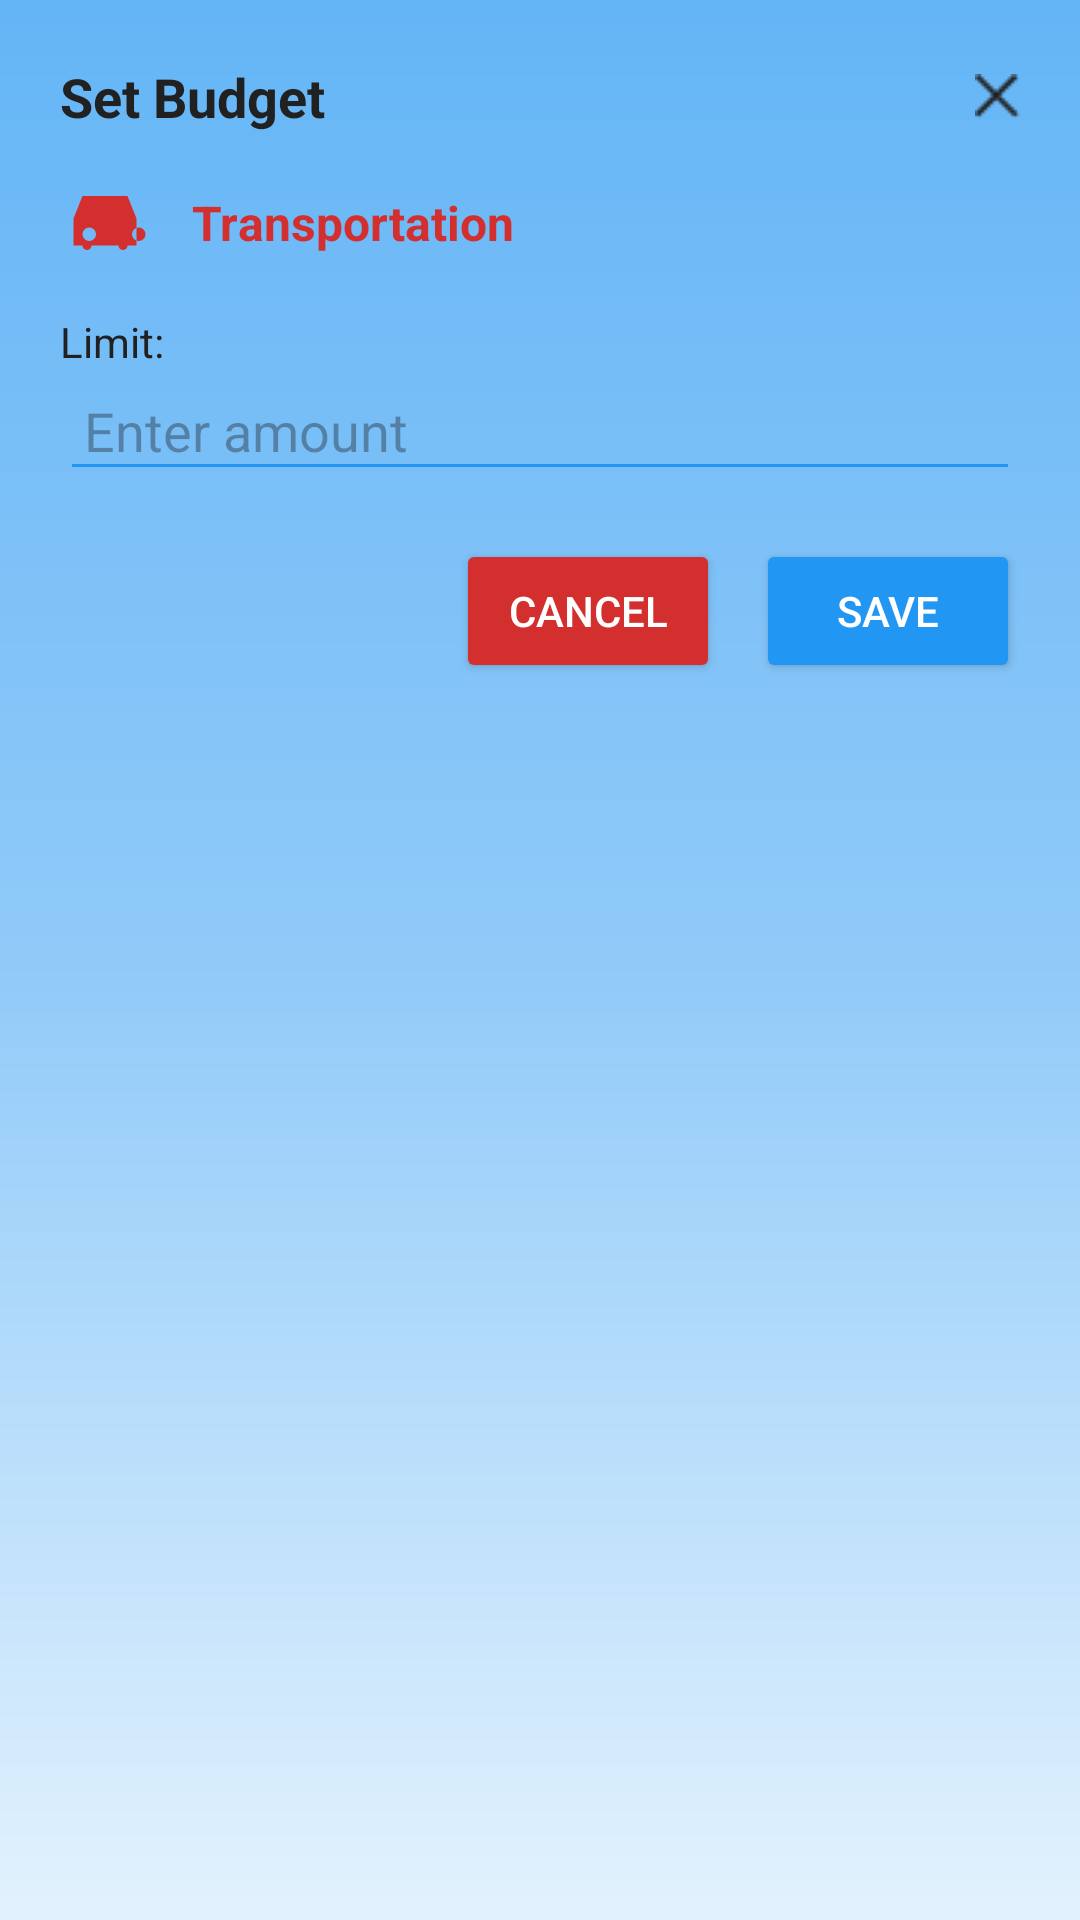

Layout XML and referenced resources for this Android screen:
<!-- AndroidManifest.xml: application theme Theme.BudgetTracker -->
<!-- res/layout/set_budget_dialog.xml -->
<?xml version="1.0" encoding="utf-8"?>
<LinearLayout xmlns:android="http://schemas.android.com/apk/res/android"
    xmlns:app="http://schemas.android.com/apk/res-auto"
    android:orientation="vertical"
    android:padding="20dp"
    android:background="@drawable/gradient_background"
    android:layout_width="match_parent"
    android:layout_height="wrap_content">

    <LinearLayout
        android:layout_width="match_parent"
        android:layout_height="wrap_content"
        android:gravity="center_vertical">

        <TextView
            android:id="@+id/tvDialogTitle"
            android:layout_width="0dp"
            android:layout_weight="1"
            android:layout_height="wrap_content"
            android:text="Set Budget"
            android:textStyle="bold"
            android:textSize="18sp"
            android:textColor="@color/textPrimary"/>

        <ImageButton
            android:id="@+id/btnCloseDialog"
            android:layout_width="wrap_content"
            android:layout_height="wrap_content"
            android:background="@android:color/transparent"
            android:src="@drawable/ic_close"
            app:tint="@color/textPrimary"/>
    </LinearLayout>

    <LinearLayout
        android:layout_width="match_parent"
        android:layout_height="wrap_content"
        android:gravity="center_vertical"
        android:layout_marginTop="12dp">

        <ImageView
            android:id="@+id/imgCategoryIcon"
            android:layout_width="36dp"
            android:layout_height="36dp"
            android:src="@drawable/ic_transport"
            app:tint="@color/expenseValue"/>

        <TextView
            android:id="@+id/tvCategoryName"
            android:layout_width="wrap_content"
            android:layout_height="wrap_content"
            android:text="Transportation"
            android:textStyle="bold"
            android:textColor="@color/expenseValue"
            android:textSize="16sp"
            android:layout_marginStart="8dp"/>
    </LinearLayout>

    <TextView
        android:layout_width="wrap_content"
        android:layout_height="wrap_content"
        android:text="Limit:"
        android:textColor="@color/textPrimary"
        android:layout_marginTop="12dp"/>

    <EditText
        android:id="@+id/editBudgetLimit"
        android:layout_width="match_parent"
        android:layout_height="wrap_content"
        android:hint="Enter amount"
        android:inputType="numberDecimal"
        android:backgroundTint="@color/primaryBlue"
        android:padding="8dp"/>

    <LinearLayout
        android:layout_width="match_parent"
        android:layout_height="wrap_content"
        android:orientation="horizontal"
        android:gravity="end"
        android:layout_marginTop="16dp">

        <Button
            android:id="@+id/btnCancel"
            android:layout_width="wrap_content"
            android:layout_height="wrap_content"
            android:text="CANCEL"
            android:backgroundTint="@color/expenseValue"
            android:textColor="@android:color/white"/>

        <Button
            android:id="@+id/btnSave"
            android:layout_width="wrap_content"
            android:layout_height="wrap_content"
            android:layout_marginStart="12dp"
            android:text="SAVE"
            android:backgroundTint="@color/primaryBlue"
            android:textColor="@android:color/white"/>
    </LinearLayout>
</LinearLayout>
<!-- resources referenced by this layout -->
<resources>
  <color name="expenseValue">#D32F2F</color>
  <color name="primaryBlue">#2196F3</color>
  <color name="textPrimary">#212121</color>
  <!-- drawable gradient_background (drawable) -->
  <?xml version="1.0" encoding="utf-8"?>
  <shape xmlns:android="http://schemas.android.com/apk/res/android" android:shape="rectangle">
      <gradient
          android:type="linear"
          android:angle="270"
          android:startColor="#64B5F6"
          android:centerColor="#90CAF9"
          android:endColor="#E3F2FD" />
  </shape>
  <!-- drawable ic_close: png bitmap (drawable, 290 bytes) -->
  <!-- drawable ic_transport (drawable) -->
  <?xml version="1.0" encoding="utf-8"?>
  <vector xmlns:android="http://schemas.android.com/apk/res/android"
      android:width="24dp" android:height="24dp" android:viewportWidth="24"
      android:viewportHeight="24">
      <path android:fillColor="#000000" android:pathData="M3,11v6h2a1,1 0 0,0 2,0h6a1,1 0 0,0 2,0h2v-6l-2,-5h-10l-2,5zM6.5,16a1.5,1.5 0 1,1 0,-3 1.5,1.5 0 0,1 0,3zM17.5,16a1.5,1.5 0 1,1 0,-3 1.5,1.5 0 0,1 0,3z"/>
  </vector>
  <style name="Theme.BudgetTracker" parent="Theme.Material3.DayNight.NoActionBar">
          <item name="colorPrimary">@color/primaryBlue</item>
          <item name="colorPrimaryVariant">@color/primaryDark</item>
          <item name="colorSecondary">@color/tealAccent</item>
          <item name="android:statusBarColor">?attr/colorPrimary</item>
          <item name="android:navigationBarColor">@color/backgroundLight</item>
          <item name="android:windowBackground">@color/backgroundLight</item>
          <item name="android:textColorPrimary">@color/textPrimary</item>
          <item name="android:textColorSecondary">@color/textSecondary</item>
          <item name="android:windowLightStatusBar">true</item>
      </style>
  <color name="primaryDark">#0D47A1</color>
  <color name="tealAccent">#009688</color>
  <color name="backgroundLight">#F5F5F5</color>
  <color name="textSecondary">#757575</color>
</resources>
